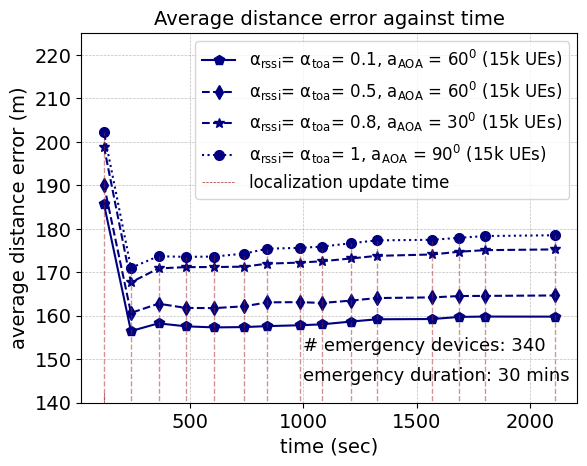

Here is the Python script that generated this plot:
import matplotlib.pyplot as plt
import numpy as np

from matplotlib import rc
from matplotlib.ticker import AutoMinorLocator

rc('mathtext', default='regular')
#from matplotlib.ticker import ScalarFormatter
#data
#15k average apd
time = (121.3333187,
        240.3017934,
        361.7600284,
        481.7971508,
        606.8551306,
        739.4784034,
        841.5119859,
        985.2494326,
        1082.049853,
        1211.674369,
        1324.038277,
        1568.091496,
        1688.091496,
        1801.94405,
        2108.409799)
#success_rate_d = (0.71,0.63,0.59,0.48)
error01 = (185.7008,
           156.4811,
           158.2555,
           157.5713,
           157.3215,
           157.3968,
           157.6167,
           157.8163,
           158.0223,
           158.6764265,
           159.1873046,
           159.2458,
           159.7360,
           159.8113,
           159.7981)
error05 = (190.1277,
           160.6482,
           162.7814,
           161.8039,
           161.7573,
           162.1772,
           163.0792,
           163.1351,
           162.9399,
           163.4933559,
           164.0731735,
           164.2240,
           164.5354,
           164.5687,
           164.6641
         )

error08= (198.8948,
          167.6812,
          170.8892,
          171.1868,
          171.2034,
          171.2891,
          171.9828,
          172.2300,
          172.5352,
          173.1812485,
          173.7739551,
          174.0927,
          174.7388,
          175.0881,
          175.2584
       )
error1=(202.1593,
              171.0289,
              173.6934,
              173.5446,
              173.6144,
              174.2952,
              175.4242,
              175.6143,
              175.9035,
              176.6842227,
              177.3422673,
              177.4659,
              177.9330,
              178.3330,
              178.5143
       )

f, ax1 = plt.subplots()

ax1.grid(color='gray', alpha=0.5, linestyle='dashed', linewidth=0.5)

#legend
lns1 = ax1.plot(time, error01, color="navy",marker="p", markersize=7, label=r'$\alpha_{rssi}$= $\alpha_{toa}$= 0.1, $a_{AOA}$ = $60^0$ (15k UEs)')
lns2 = ax1.plot(time, error05,color="navy",marker="d",linestyle='dashed', markersize=7,  label=r'$\alpha_{rssi}$= $\alpha_{toa}$= 0.5, $a_{AOA}$ = $60^0$ (15k UEs)')
lns3 = ax1.plot(time, error08,color="navy",marker="*",linestyle='dashed', markersize=7, label=r'$\alpha_{rssi}$= $\alpha_{toa}$= 0.8, $a_{AOA}$ = $30^0$ (15k UEs)')
lns4 = ax1.plot(time, error1, color="navy", marker="o",linestyle='dotted', markersize=7, label=r'$\alpha_{rssi}$= $\alpha_{toa}$= 1, $a_{AOA}$ = $90^0$ (15k UEs)')


#ax1.plot(time,minonlycellular,linestyle='dotted',color="black")
#ax1.plot(time,maxonlycellular,linestyle='dotted',color="black")

#plt.fill_between(time, minonlycellular, maxonlycellular, alpha = .1,color = 'olive')
lns = lns1+lns3+lns4
labs = [l.get_label() for l in lns]

for i in range(len(time)):
    my_selected_date = time[i]
    lnv1 = ax1.vlines(my_selected_date, 0, error1[i]+0.03, linestyles ="dashed", colors ="brown", alpha=0.5,linewidth=1)   # changed
    #lnv2 = ax1.vlines(my_selected_date, 2.51, ekf[i]+0.005, linestyles ="dashed", colors ="orange",alpha=0.9,linewidth=0.5)   # changed
ax1.axvline(x=time[0],ymin=0.0, ymax=0.03 ,label='localization update time',linestyle ="dashed", color ="brown", alpha=1,linewidth=0.5)
#ax1.legend(lns2, labs, loc=1, fontsize=10)
#ax1.legend(loc=4, fontsize=10)
ax1.legend(loc=2, fontsize=10)
import matplotlib.font_manager as font_manager
font = font_manager.FontProperties(family='Arial',
                                   style='normal', size=12)
ax1.legend(prop=font)

d = .015  # how big to make the diagonal lines in axes coordinates

for tick in ax1.get_xticklabels():
    tick.set_fontname("Arial")
for tick in ax1.get_yticklabels():
    tick.set_fontname("Arial")
ax1.set_ylim(140.0, 225)  # most of the data
ax1.tick_params(axis='both', which='major', labelsize=14)
plt.text(1000,152.0,'# emergency devices: 340',fontsize=13,fontname="Arial")
plt.text(1000,145.0,'emergency duration: 30 mins',fontsize=13,fontname="Arial")
plt.xlabel(r"time (sec)",fontname="Arial",fontsize=14)
plt.ylabel(r"average distance error (m)",fontname="Arial",fontsize=14)
ax1.set_title("Average distance error against time" , fontname="Arial", fontsize=14)
plt.show()
